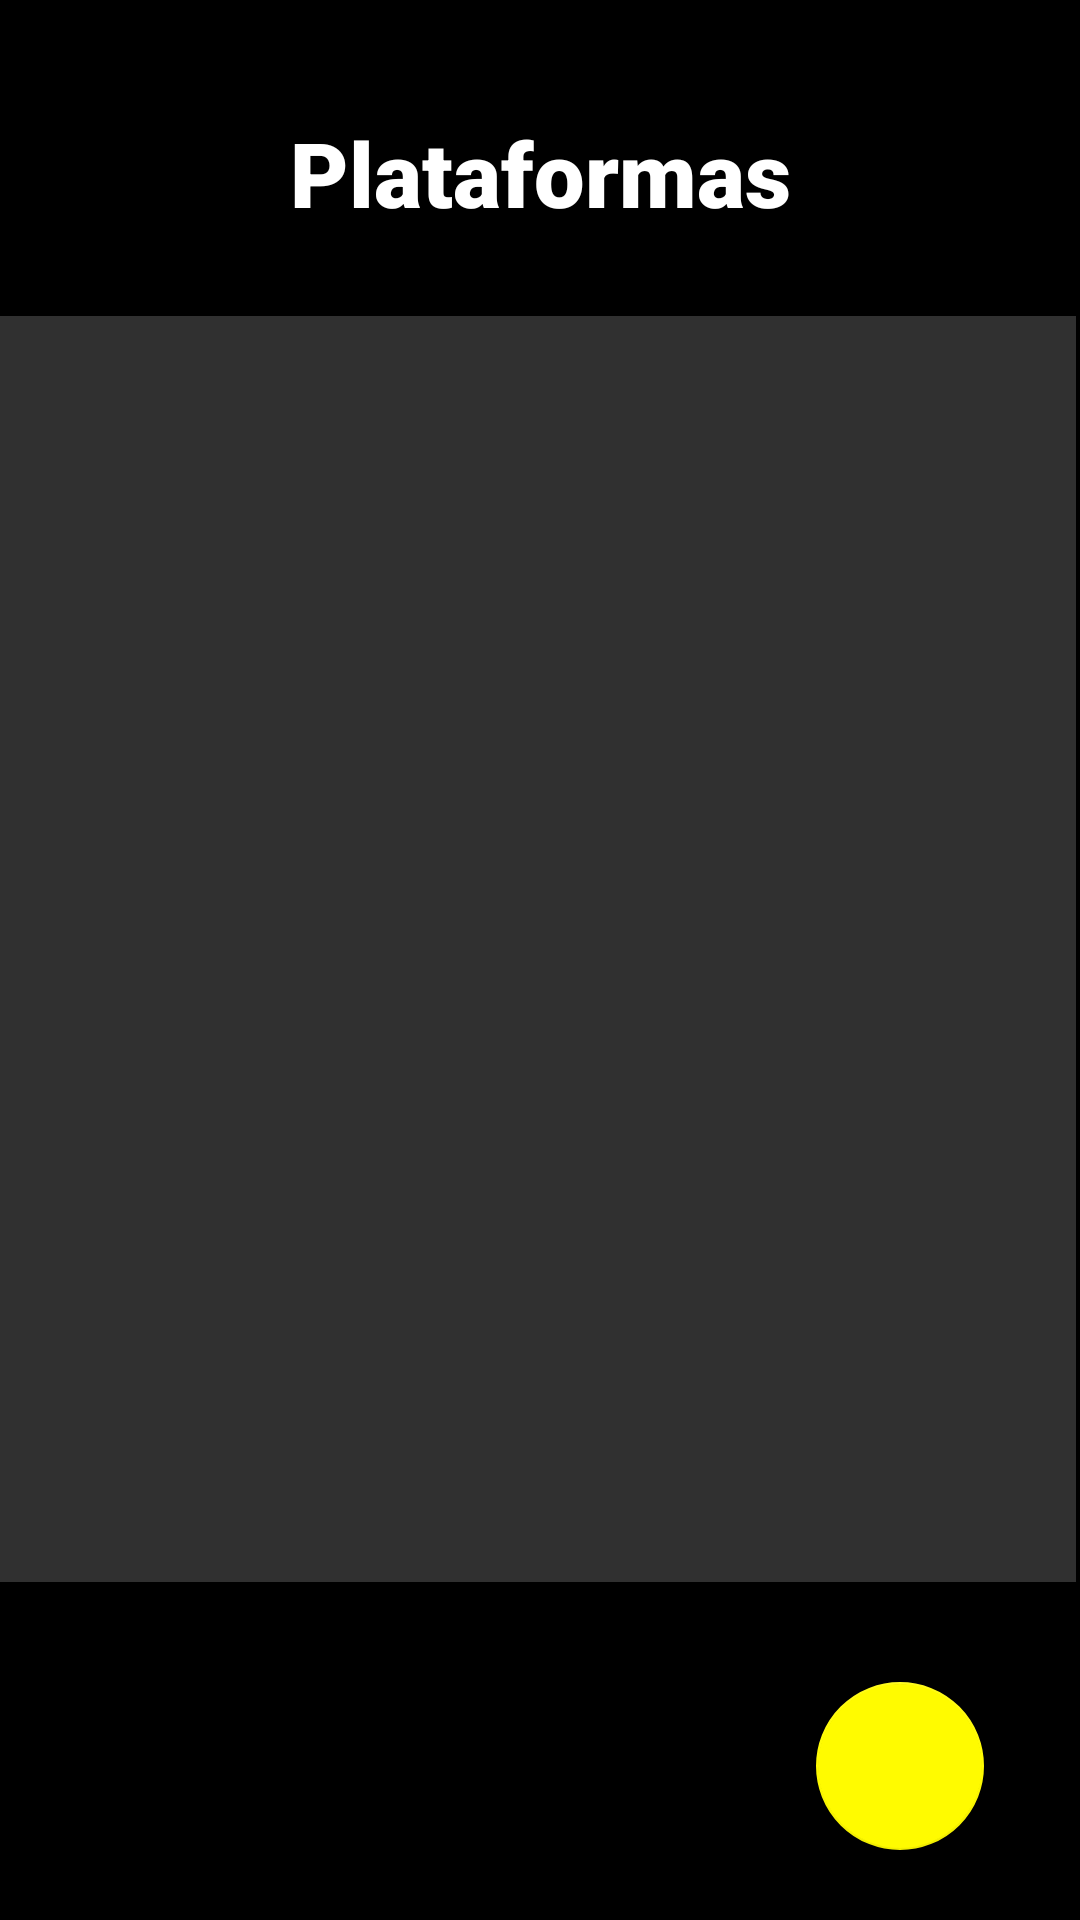

Here is an Android app screen rendered from its layout file. Give the layout XML and the strings, colors and styles it references.
<!-- AndroidManifest.xml: application theme Theme.Applogin54208217T -->
<!-- res/layout/plataforma_activty.xml -->
<?xml version="1.0" encoding="utf-8"?>



    <androidx.constraintlayout.widget.ConstraintLayout
        xmlns:android="http://schemas.android.com/apk/res/android"
        xmlns:app="http://schemas.android.com/apk/res-auto"
        xmlns:tools="http://schemas.android.com/tools"
        android:layout_width="match_parent"
        android:layout_height="match_parent"

        android:background="@color/black">

    <TextView
        android:id="@+id/textView"
        android:layout_width="match_parent"
        android:layout_height="wrap_content"

        android:layout_marginStart="88dp"
        android:layout_marginTop="30dp"
        android:layout_marginEnd="88dp"
        android:fontFamily="sans-serif-black"
        android:text="@string/Mis_PLT"
        android:textAlignment="center"
        android:textColor="@color/white"
        android:textSize="30sp"
        android:typeface="sans"
        app:layout_constraintBottom_toTopOf="@+id/recyclerView"
        app:layout_constraintEnd_toEndOf="parent"
        app:layout_constraintHorizontal_bias="0.0"
        app:layout_constraintStart_toStartOf="parent"
        app:layout_constraintTop_toTopOf="parent" />

    <androidx.recyclerview.widget.RecyclerView
        android:id="@+id/recyclerView"
        android:background="#30FFFFFF"

        android:layout_width="362dp"
        android:layout_height="422dp"
        android:layout_marginStart="30dp"
        android:layout_marginTop="20dp"
        android:layout_marginEnd="30dp"
        android:layout_marginBottom="10dp"
        app:layout_constraintBottom_toTopOf="@+id/add_button"
        app:layout_constraintEnd_toEndOf="parent"
        app:layout_constraintHorizontal_bias="0.545"
        app:layout_constraintStart_toStartOf="parent"
        app:layout_constraintTop_toBottomOf="@+id/textView"
        tools:ignore="MissingConstraints" />

    <com.google.android.material.floatingactionbutton.FloatingActionButton
        android:id="@+id/add_button"
        android:layout_width="59dp"
        android:layout_height="56dp"
        android:layout_gravity="end|bottom"
        android:layout_margin="16dp"
        android:layout_marginTop="30dp"
        android:layout_marginEnd="30dp"
        android:layout_marginBottom="30dp"
        android:contentDescription="@string/nuevaPlataforma"
        app:layout_constraintBottom_toBottomOf="parent"
        app:layout_constraintEnd_toEndOf="parent"
        app:layout_constraintHorizontal_bias="0.941"
        app:layout_constraintStart_toStartOf="parent"
        app:layout_constraintTop_toBottomOf="@+id/recyclerView"
        app:srcCompat="@drawable/add_icon_bck" />


</androidx.constraintlayout.widget.ConstraintLayout>
<!-- resources referenced by this layout -->
<resources>
  <color name="black">#FF000000</color>
  <color name="white">#FFFFFFFF</color>
  <string name="Mis_PLT">Plataformas</string>
  <string name="nuevaPlataforma">Nueva Plataforma</string>
  <style name="Theme.Applogin54208217T" parent="Theme.MaterialComponents.DayNight.NoActionBar">
          
          <item name="colorPrimary">#FFFB00</item>
          <item name="colorPrimaryVariant">#37003b</item>
          <item name="colorOnPrimary">@color/black</item>
  
          
          <item name="colorSecondary">@color/secondaryColor</item>
          <item name="colorSecondaryVariant">@color/secondaryContainer</item>
          <item name="colorOnSecondary">@color/white</item>
          
          <item name="android:statusBarColor">@color/black</item>
          
      </style>
  <color name="secondaryColor">#FFFB00</color>
  <color name="secondaryContainer">#006b5c</color>
</resources>
